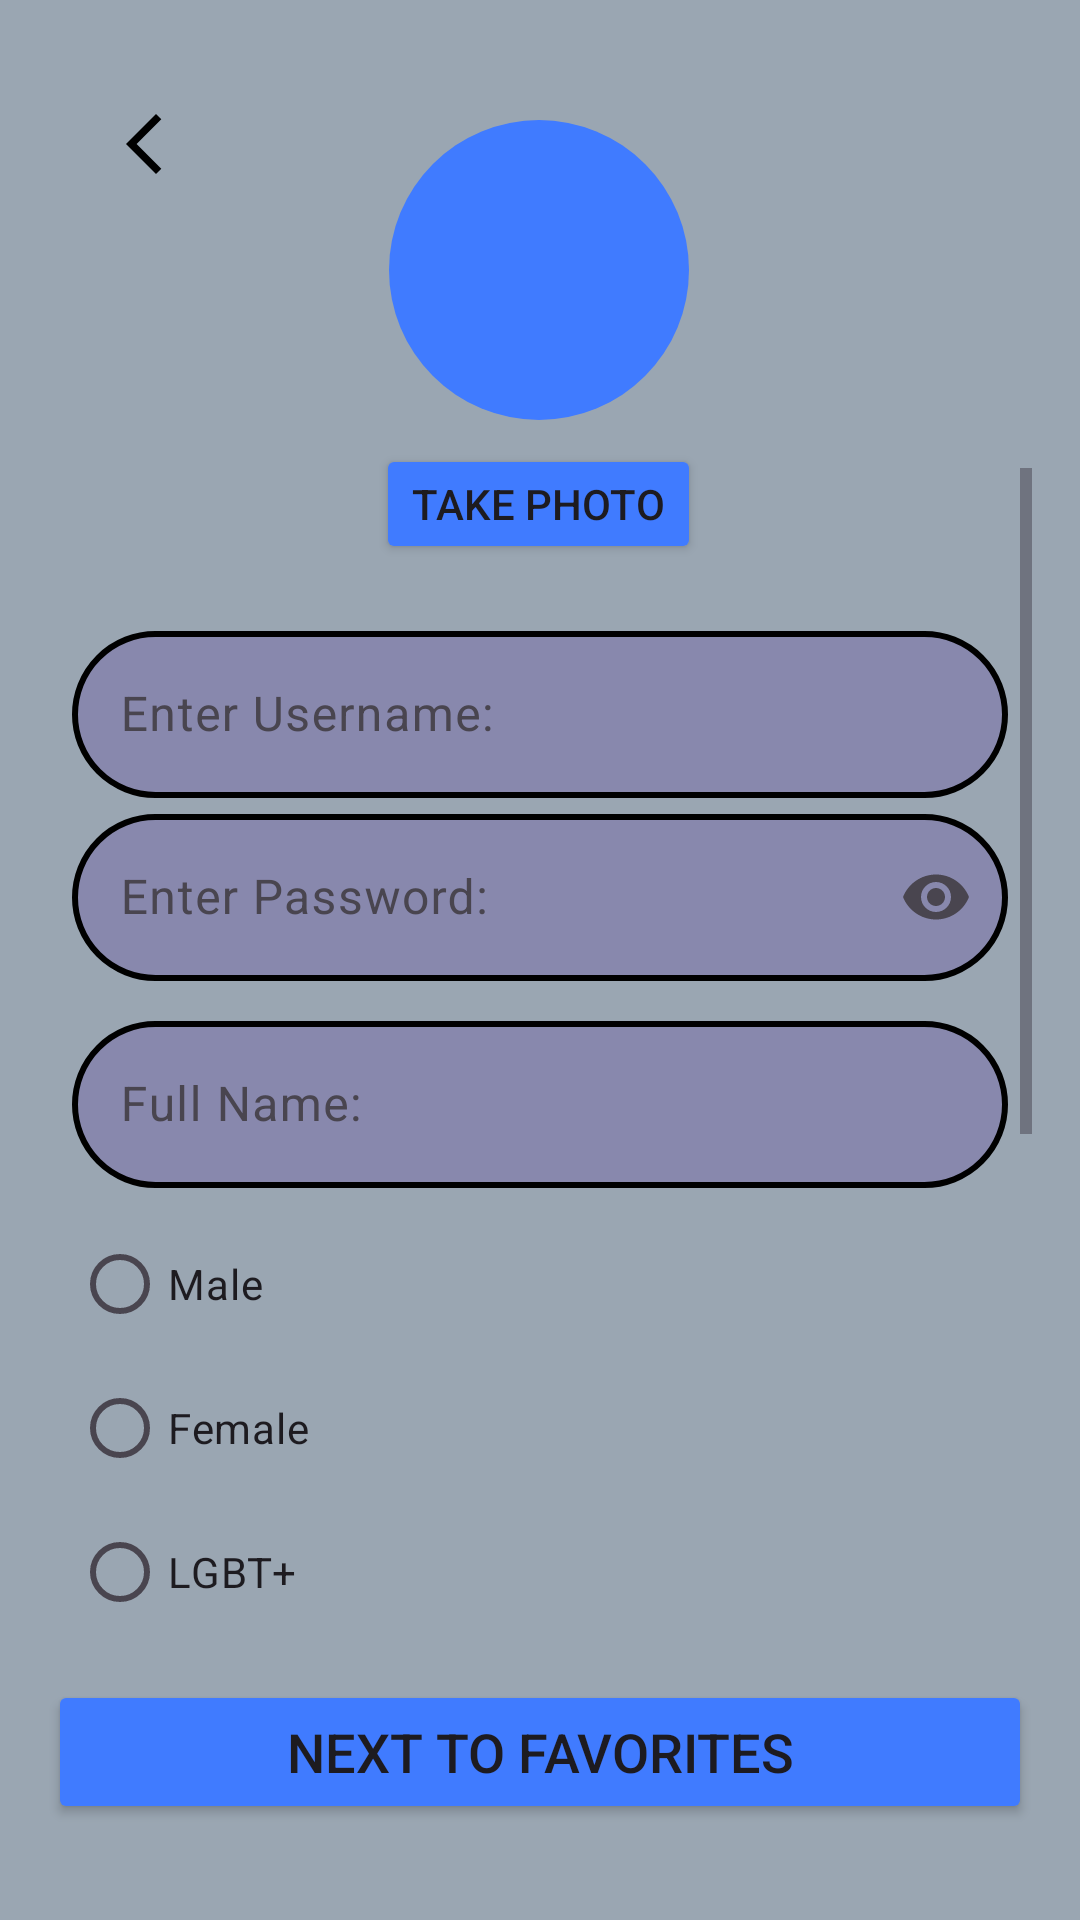

Reconstruct the res/layout file that produces this screen, plus the resources it refers to.
<!-- AndroidManifest.xml: application theme Theme.Sullan_Slambook -->
<!-- res/layout/activity_compose.xml -->
<?xml version="1.0" encoding="utf-8"?>
<androidx.constraintlayout.widget.ConstraintLayout
    xmlns:android="http://schemas.android.com/apk/res/android"
    xmlns:app="http://schemas.android.com/apk/res-auto"
    xmlns:tools="http://schemas.android.com/tools"
    android:id="@+id/main"
    android:layout_width="match_parent"
    android:layout_height="match_parent"
    android:background="@color/gray3"
    tools:context=".ComposeActivity"
    android:padding="16dp">


    <Button
        android:id="@+id/btnCapturePhoto"
        android:layout_width="wrap_content"
        android:layout_height="40dp"
        android:layout_marginTop="8dp"
        android:backgroundTint="@color/blue2"
        android:text="Take Photo"
        app:layout_constraintEnd_toEndOf="parent"
        app:layout_constraintHorizontal_bias="0.498"
        app:layout_constraintStart_toStartOf="parent"
        app:layout_constraintTop_toBottomOf="@id/profile" />

    <ImageView
        android:id="@+id/profile"
        android:layout_width="100dp"
        android:layout_height="100dp"
        android:layout_marginTop="24dp"
        android:backgroundTint="@color/blue2"
        android:background="@drawable/circle_shape"
        android:contentDescription="Profile picture"
        android:scaleType="centerCrop"
        app:layout_constraintEnd_toEndOf="parent"
        app:layout_constraintHorizontal_bias="0.498"
        app:layout_constraintStart_toStartOf="parent"
        app:layout_constraintTop_toTopOf="parent"
        app:srcCompat="@drawable/profile" />


    
    <ImageButton
        android:id="@+id/btnbackcompose"
        android:layout_width="48dp"
        android:layout_height="48dp"
        android:layout_margin="8dp"
        android:contentDescription="Back button"
        app:srcCompat="@drawable/arrow_back"
        app:tint="@android:color/black"
        android:background="@android:color/transparent"
        app:layout_constraintTop_toTopOf="parent"
        app:layout_constraintStart_toStartOf="parent" />

    
    <ScrollView
        android:id="@+id/scrollView2"
        android:layout_width="0dp"
        android:layout_height="0dp"
        android:layout_marginTop="16dp"
        app:layout_goneMarginTop="20dp"
        app:layout_constraintBottom_toTopOf="@id/btncomposeTofav"
        app:layout_constraintEnd_toEndOf="parent"
        app:layout_constraintStart_toStartOf="parent"
        app:layout_constraintTop_toBottomOf="@id/profile">

        <LinearLayout
            android:layout_width="match_parent"
            android:layout_height="wrap_content"
            android:orientation="vertical"
            android:layout_marginTop="25dp"
            android:padding="8dp">

            
            <com.google.android.material.textfield.TextInputLayout
                android:layout_width="match_parent"
                android:layout_height="wrap_content"
                android:layout_marginTop="16dp">

                <com.google.android.material.textfield.TextInputEditText
                    android:id="@+id/username"
                    android:layout_width="match_parent"
                    android:layout_height="wrap_content"
                    android:background="@drawable/lavende_border"
                    android:hint="Enter Username:" />
            </com.google.android.material.textfield.TextInputLayout>

            
            <com.google.android.material.textfield.TextInputLayout
                android:layout_width="match_parent"
                android:layout_height="wrap_content"
                android:layout_marginBottom="8dp"
                app:endIconMode="password_toggle">

                <com.google.android.material.textfield.TextInputEditText
                    android:id="@+id/password"
                    android:layout_width="match_parent"
                    android:layout_height="wrap_content"
                    android:background="@drawable/lavende_border"
                    android:hint="Enter Password:"
                    android:inputType="textPassword" />
            </com.google.android.material.textfield.TextInputLayout>

            
            <com.google.android.material.textfield.TextInputLayout
                android:layout_width="match_parent"
                android:layout_height="wrap_content"
                android:layout_marginBottom="8dp">

                <com.google.android.material.textfield.TextInputEditText
                    android:id="@+id/fullName"
                    android:layout_width="match_parent"
                    android:layout_height="wrap_content"
                    android:background="@drawable/lavende_border"
                    android:hint="Full Name:"
                    android:inputType="textPersonName" />
            </com.google.android.material.textfield.TextInputLayout>

            
            <RadioGroup
                android:id="@+id/genderRadioGroup"
                android:layout_width="match_parent"
                android:layout_height="wrap_content"
                android:orientation="vertical"
                android:layout_marginBottom="8dp">

                <RadioButton
                    android:id="@+id/radioMale"
                    android:layout_width="wrap_content"
                    android:layout_height="wrap_content"
                    android:text="Male" />

                <RadioButton
                    android:id="@+id/radioFemale"
                    android:layout_width="wrap_content"
                    android:layout_height="wrap_content"
                    android:text="Female" />

                <RadioButton
                    android:id="@+id/radioLGBT"
                    android:layout_width="wrap_content"
                    android:layout_height="wrap_content"
                    android:text="LGBT+" />

            </RadioGroup>

            
            <com.google.android.material.textfield.TextInputLayout
                android:layout_width="match_parent"
                android:layout_height="wrap_content"
                android:layout_marginBottom="8dp">

                <com.google.android.material.textfield.TextInputEditText
                    android:id="@+id/address"
                    android:layout_width="match_parent"
                    android:layout_height="wrap_content"
                    android:background="@drawable/lavende_border"
                    android:hint="Address:"
                    android:inputType="textPostalAddress" />
            </com.google.android.material.textfield.TextInputLayout>


            <com.google.android.material.textfield.TextInputLayout
                android:layout_width="match_parent"
                android:layout_height="wrap_content"
                android:layout_marginBottom="8dp">

                <com.google.android.material.textfield.TextInputEditText
                    android:id="@+id/number"
                    android:layout_width="match_parent"
                    android:layout_height="wrap_content"
                    android:background="@drawable/lavende_border"
                    android:hint="Phone Number:"
                    android:inputType="phone" />
            </com.google.android.material.textfield.TextInputLayout>

            <com.google.android.material.textfield.TextInputLayout
                android:layout_width="match_parent"
                android:layout_height="wrap_content"
                android:layout_marginBottom="8dp">

                <com.google.android.material.textfield.TextInputEditText
                    android:id="@+id/gmail"
                    android:layout_width="match_parent"
                    android:layout_height="wrap_content"
                    android:background="@drawable/lavende_border"
                    android:hint="Gmail:"
                    android:inputType="textEmailAddress" />
            </com.google.android.material.textfield.TextInputLayout>

            <com.google.android.material.textfield.TextInputLayout
                android:layout_width="match_parent"
                android:layout_height="wrap_content"
                android:layout_marginBottom="8dp"/>

            
            <LinearLayout
                android:layout_width="match_parent"
                android:layout_height="wrap_content"
                android:orientation="horizontal"
                android:layout_marginBottom="8dp">

                <TextView
                    android:layout_width="wrap_content"
                    android:layout_height="wrap_content"
                    android:layout_gravity="center_vertical"
                    android:background="@drawable/lavende_border"
                    android:text="Birth Date:"
                    android:textSize="16sp"
                    android:layout_marginEnd="8dp"
                    android:layout_marginTop="16dp"/>

                <Spinner
                    android:id="@+id/birthDateSpinner"
                    android:layout_width="match_parent"
                    android:layout_height="wrap_content"
                    android:layout_marginBottom="80dp"
                    android:spinnerMode="dropdown" />

            </LinearLayout>


        </LinearLayout>
    </ScrollView>

    
    <Button
        android:id="@+id/btncomposeTofav"
        android:layout_width="match_parent"
        android:layout_height="wrap_content"
        android:layout_marginTop="16dp"
        android:layout_marginBottom="16dp"
        android:backgroundTint="@color/blue2"
        android:text="Next to Favorites"
        android:textSize="18sp"
        app:layout_constraintBottom_toBottomOf="parent"
        app:layout_constraintStart_toStartOf="parent"
        app:layout_constraintEnd_toEndOf="parent" />

</androidx.constraintlayout.widget.ConstraintLayout>
<!-- resources referenced by this layout -->
<resources>
  <color name="blue2"> #407BFF</color>
  <color name="gray3">#9AA6B2</color>
      D9EAFD
  <!-- drawable arrow_back (drawable) -->
  <vector xmlns:android="http://schemas.android.com/apk/res/android" android:height="24dp" android:tint="#407BFF" android:viewportHeight="24" android:viewportWidth="24" android:width="24dp">
        
      <path android:fillColor="@android:color/white" android:pathData="M17.77,3.77l-1.77,-1.77l-10,10l10,10l1.77,-1.77l-8.23,-8.23z"/>
      
  </vector>
  <!-- drawable circle_shape (drawable) -->
  <?xml version="1.0" encoding="utf-8"?>
  <shape xmlns:android="http://schemas.android.com/apk/res/android">
      
      <solid android:color="#FF0000"/> 
  
      
      <size android:width="100dp" android:height="100dp"/> 
      <corners android:radius="50dp"/> 
  </shape>
  <!-- drawable lavende_border (drawable) -->
  <?xml version="1.0" encoding="utf-8"?>
  <shape xmlns:android="http://schemas.android.com/apk/res/android"
      android:shape="rectangle">
  
      
      <stroke
          android:width="2dp"
          android:color="@color/black" />
  
      
      <corners
          android:radius="30dp" />
  
      
      <solid
          android:color="@color/blue1" /> 
  
  </shape>
  <style name="Theme.Sullan_Slambook" parent="Base.Theme.Sullan_Slambook" />
  <color name="black">#FF000000</color>
  <color name="blue1">#8888AD</color>
  <style name="Base.Theme.Sullan_Slambook" parent="Theme.Material3.DayNight.NoActionBar">
          
          
      </style>
</resources>
